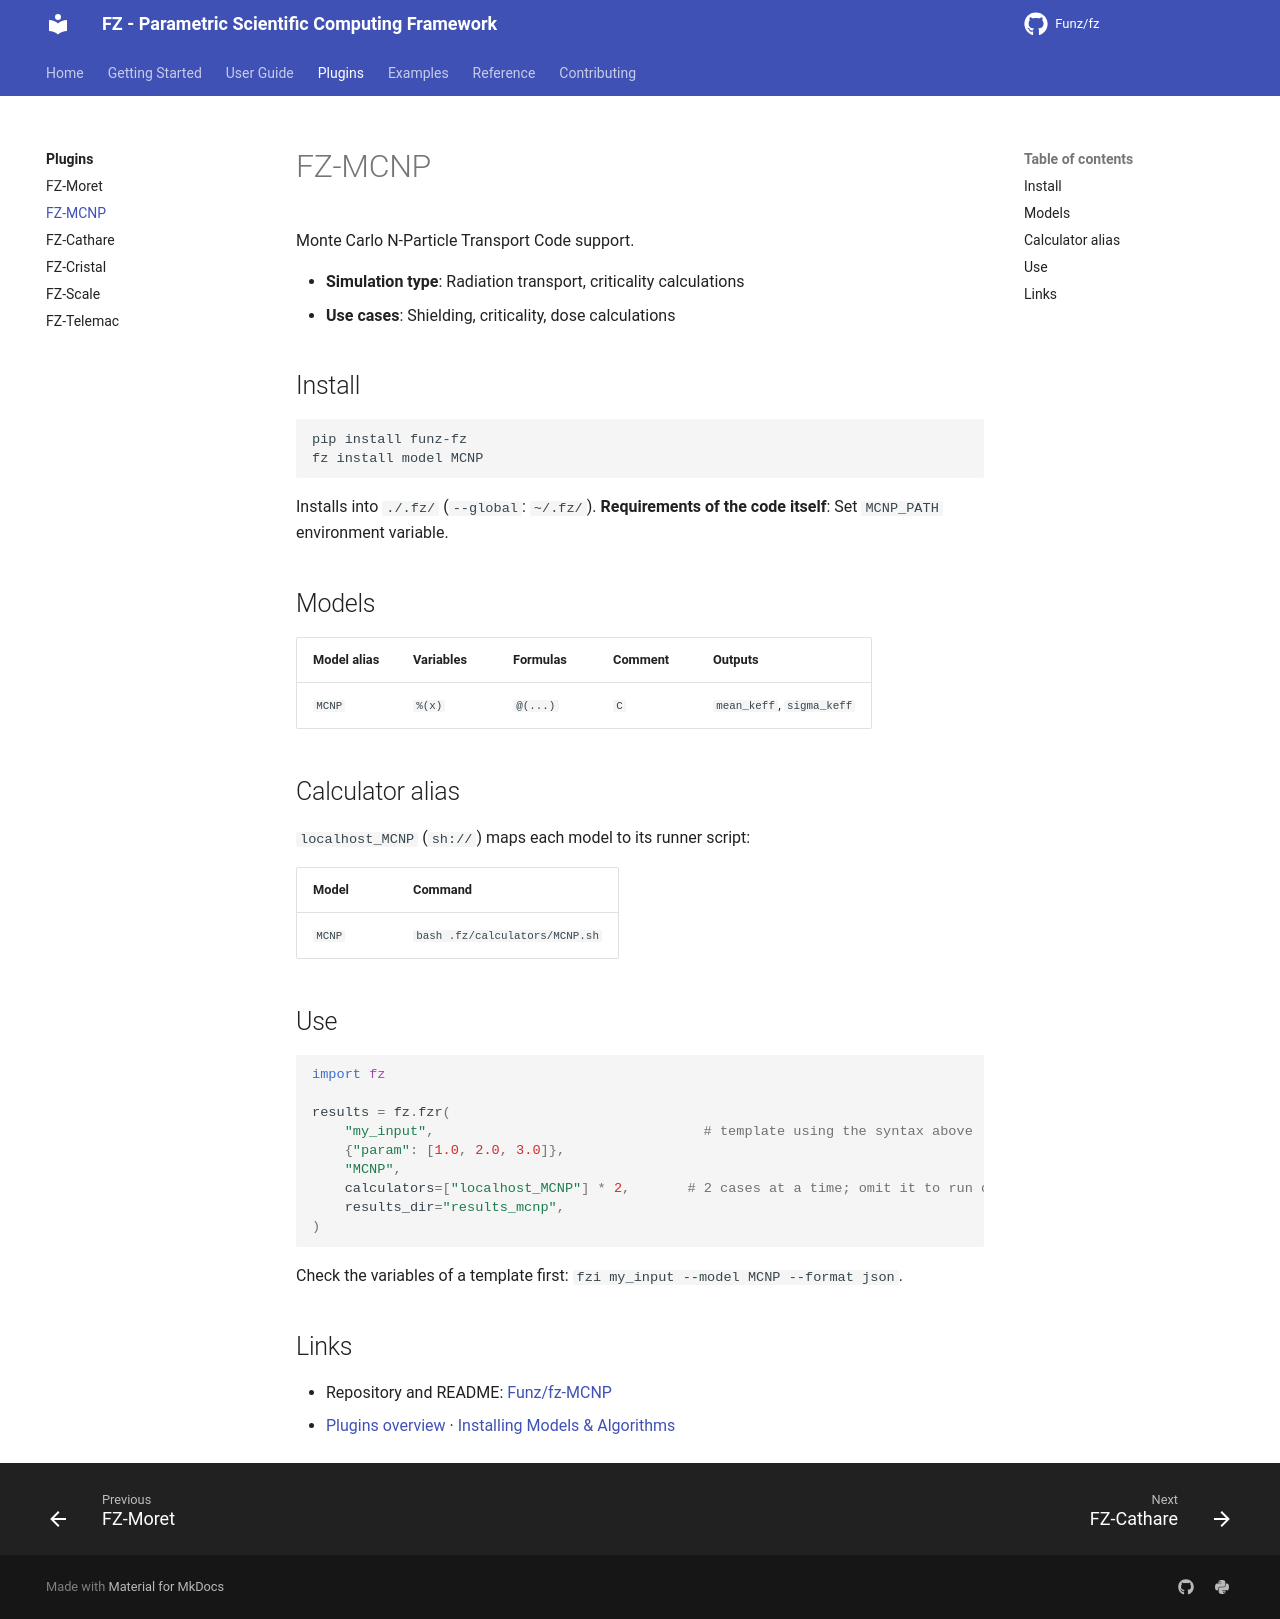

repository: Funz/fz.github.io · page: plugins/mcnp/index.html · generator: mkdocs

# FZ-MCNP

Monte Carlo N-Particle Transport Code support.

- **Simulation type**: Radiation transport, criticality calculations
- **Use cases**: Shielding, criticality, dose calculations

## Install

```bash
pip install funz-fz
fz install model MCNP
```

Installs into `./.fz/` (`--global`: `~/.fz/`). **Requirements of the code
itself**: Set `MCNP_PATH` environment variable.

## Models

| Model alias | Variables | Formulas | Comment | Outputs |
|-------------|-----------|----------|---------|---------|
| `MCNP` | `%(x)` | `@(...)` | `C ` | `mean_keff`, `sigma_keff` |

## Calculator alias

`localhost_MCNP` (`sh://`) maps each model to its runner script:

| Model | Command |
|-------|---------|
| `MCNP` | `bash .fz/calculators/MCNP.sh` |

## Use

```python
import fz

results = fz.fzr(
    "my_input",                                 # template using the syntax above
    {"param": [1.0, 2.0, 3.0]},
    "MCNP",
    calculators=["localhost_MCNP"] * 2,       # 2 cases at a time; omit it to run one by one
    results_dir="results_mcnp",
)
```

Check the variables of a template first: `fzi my_input --model MCNP --format json`.

## Links

- Repository and README: [Funz/fz-MCNP](https://github.com/Funz/fz-MCNP)
- [Plugins overview](index.md) · [Installing Models & Algorithms](../user-guide/installing.md)
